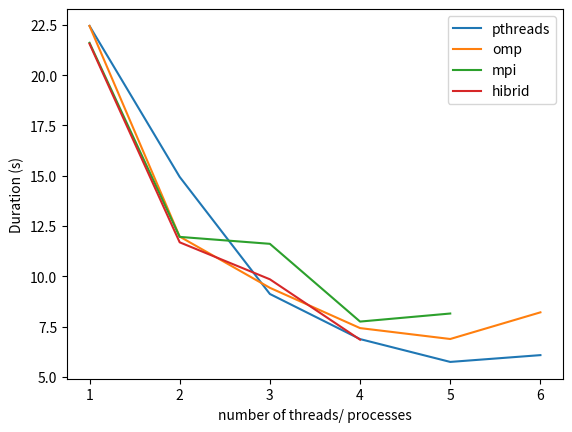

The script that saved this image:
import matplotlib.pyplot as plt

# pthreads speedup
threads = [1, 2, 3, 4, 5, 6]
time1 = [22.45, 14.9423, 9.12311, 6.87993, 5.74457, 6.08241]
plt.plot(threads, time1, label = "pthreads")

time2 = [22.45, 11.9753, 9.429637, 7.42645, 6.88417, 8.20989]
plt.plot(threads, time2, label = "omp")

threads = [1, 2, 3, 4, 5]
time3 = [21.6107, 11.9607, 11.6162, 7.7505, 8.1511]
plt.plot(threads, time3, label = "mpi")

threads = [1, 2, 3, 4]
time3 = [21.562, 11.691, 9.8525, 6.8517]
plt.plot(threads, time3, label = "hibrid")


# # # naming the x axis 
plt.xlabel('number of threads/ processes')
plt.ylabel('Duration (s)') 

# # # show a legend on the plot 
plt.legend() 

# # # function to show the plot 
plt.show()